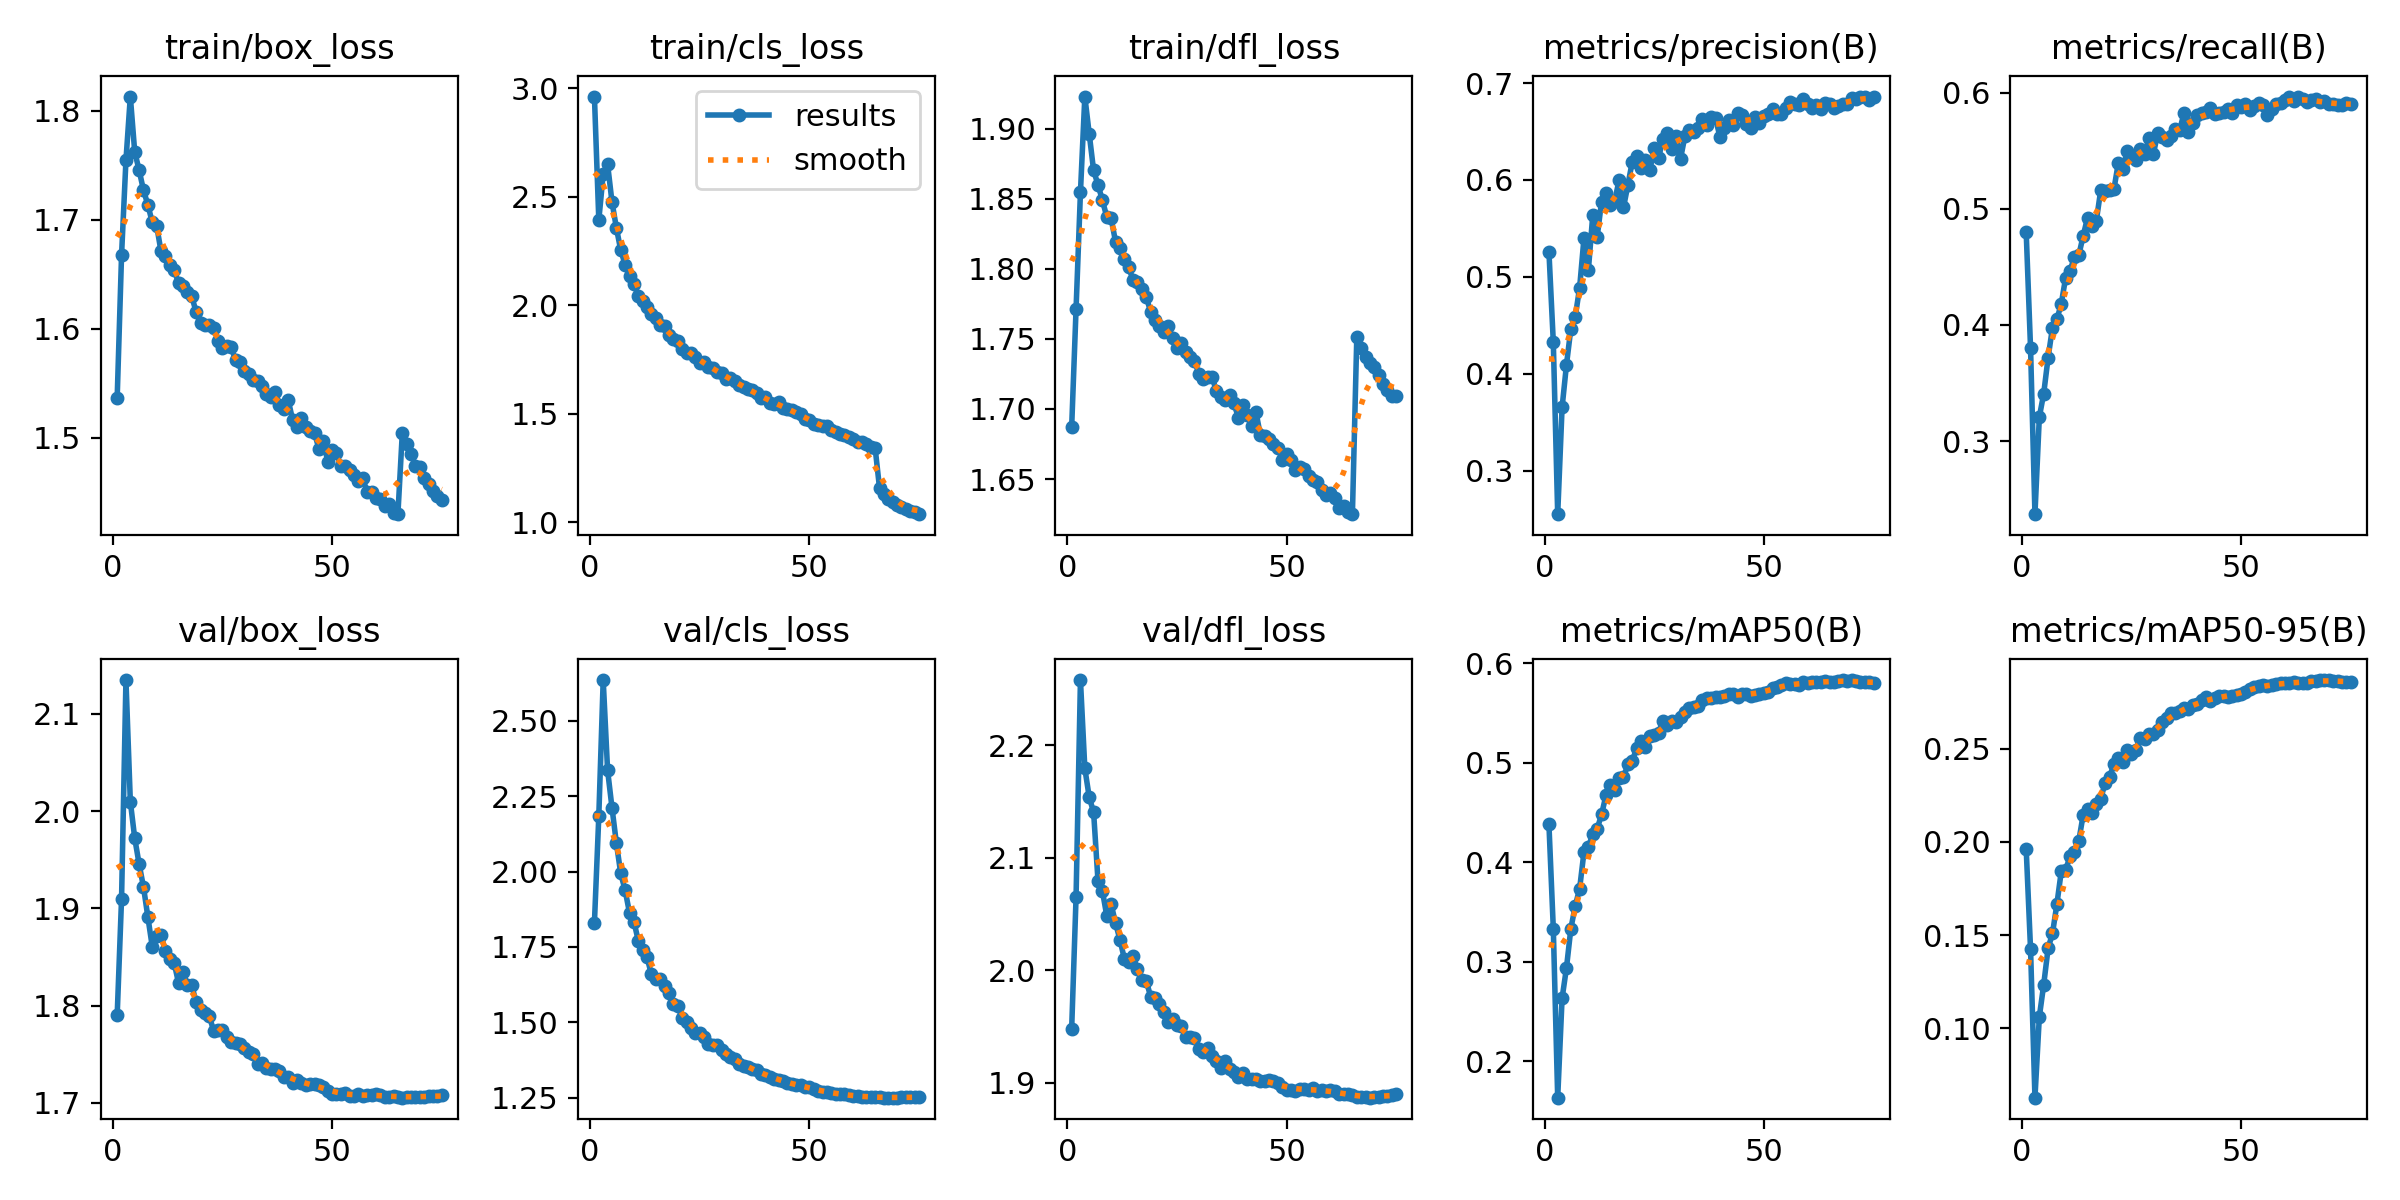

The data file committed next to this chart (first rows):
epoch, train/box_loss, train/cls_loss, train/dfl_loss, metrics/precision(B), metrics/recall(B), metrics/mAP50(B), metrics/mAP50-95(B), val/box_loss, val/cls_loss, val/dfl_loss, lr/pg0, lr/pg1, lr/pg2
1, 1.536, 2.961, 1.687, 0.5261, 0.4802, 0.4381, 0.1964, 1.79, 1.83, 1.948, 0.003329, 0.003329, 0.003329
2, 1.668, 2.392, 1.771, 0.4327, 0.3798, 0.3333, 0.1423, 1.91, 2.185, 2.065, 0.006575, 0.006575, 0.006575
3, 1.754, 2.603, 1.855, 0.2552, 0.2372, 0.1636, 0.06285, 2.135, 2.636, 2.258, 0.009732, 0.009732, 0.009732
4, 1.813, 2.649, 1.923, 0.3653, 0.3208, 0.2633, 0.1062, 2.01, 2.337, 2.18, 0.009604, 0.009604, 0.009604
5, 1.762, 2.476, 1.897, 0.4093, 0.341, 0.2939, 0.1235, 1.972, 2.212, 2.154, 0.009472, 0.009472, 0.009472
6, 1.746, 2.357, 1.87, 0.4466, 0.372, 0.3334, 0.143, 1.946, 2.095, 2.141, 0.00934, 0.00934, 0.00934
7, 1.727, 2.253, 1.86, 0.4588, 0.3978, 0.356, 0.1509, 1.922, 1.994, 2.079, 0.009208, 0.009208, 0.009208
8, 1.714, 2.187, 1.849, 0.4889, 0.405, 0.3735, 0.1666, 1.891, 1.938, 2.071, 0.009076, 0.009076, 0.009076
9, 1.698, 2.134, 1.837, 0.5405, 0.4182, 0.4106, 0.1842, 1.861, 1.863, 2.048, 0.008944, 0.008944, 0.008944
10, 1.694, 2.097, 1.836, 0.5073, 0.4408, 0.4153, 0.185, 1.872, 1.834, 2.059, 0.008812, 0.008812, 0.008812
11, 1.671, 2.042, 1.819, 0.5641, 0.4468, 0.4282, 0.1922, 1.872, 1.771, 2.042, 0.00868, 0.00868, 0.00868
12, 1.667, 2.02, 1.815, 0.5413, 0.4585, 0.4335, 0.1947, 1.856, 1.741, 2.027, 0.008548, 0.008548, 0.008548
13, 1.659, 1.993, 1.807, 0.5776, 0.4601, 0.4479, 0.2006, 1.848, 1.715, 2.01, 0.008416, 0.008416, 0.008416
14, 1.654, 1.958, 1.801, 0.5861, 0.4768, 0.4671, 0.2145, 1.844, 1.659, 2.007, 0.008284, 0.008284, 0.008284
15, 1.642, 1.94, 1.792, 0.5739, 0.4924, 0.4772, 0.2175, 1.823, 1.643, 2.012, 0.008152, 0.008152, 0.008152
16, 1.639, 1.911, 1.79, 0.5786, 0.4853, 0.4728, 0.2155, 1.835, 1.644, 2.001, 0.00802, 0.00802, 0.00802
17, 1.634, 1.902, 1.786, 0.5998, 0.4898, 0.4845, 0.2205, 1.821, 1.619, 1.992, 0.007888, 0.007888, 0.007888
18, 1.63, 1.864, 1.78, 0.5717, 0.516, 0.4851, 0.223, 1.821, 1.598, 1.991, 0.007756, 0.007756, 0.007756
19, 1.615, 1.845, 1.769, 0.5947, 0.5153, 0.4982, 0.2316, 1.804, 1.561, 1.976, 0.007624, 0.007624, 0.007624
20, 1.605, 1.834, 1.764, 0.6189, 0.516, 0.5018, 0.2349, 1.795, 1.555, 1.976, 0.007492, 0.007492, 0.007492
21, 1.603, 1.8, 1.759, 0.6252, 0.5167, 0.5144, 0.2415, 1.792, 1.514, 1.97, 0.00736, 0.00736, 0.00736
22, 1.603, 1.779, 1.755, 0.6125, 0.5394, 0.5216, 0.245, 1.789, 1.5, 1.963, 0.007228, 0.007228, 0.007228
23, 1.601, 1.779, 1.759, 0.6206, 0.5339, 0.5157, 0.243, 1.774, 1.48, 1.954, 0.007096, 0.007096, 0.007096
24, 1.589, 1.762, 1.751, 0.6101, 0.5494, 0.5272, 0.249, 1.775, 1.466, 1.956, 0.006964, 0.006964, 0.006964
25, 1.582, 1.734, 1.743, 0.6326, 0.5451, 0.5276, 0.2472, 1.775, 1.464, 1.951, 0.006832, 0.006832, 0.006832
26, 1.584, 1.737, 1.747, 0.6228, 0.5419, 0.53, 0.2495, 1.767, 1.452, 1.951, 0.0067, 0.0067, 0.0067
27, 1.583, 1.716, 1.741, 0.6421, 0.5516, 0.5423, 0.2554, 1.763, 1.427, 1.941, 0.006568, 0.006568, 0.006568
28, 1.571, 1.711, 1.737, 0.6489, 0.5469, 0.538, 0.2552, 1.762, 1.424, 1.941, 0.006436, 0.006436, 0.006436
29, 1.569, 1.694, 1.734, 0.6316, 0.5605, 0.5418, 0.2576, 1.761, 1.424, 1.94, 0.006304, 0.006304, 0.006304
30, 1.561, 1.687, 1.725, 0.6455, 0.5473, 0.5412, 0.258, 1.756, 1.407, 1.93, 0.006172, 0.006172, 0.006172
31, 1.558, 1.662, 1.721, 0.6218, 0.5649, 0.5463, 0.2601, 1.752, 1.394, 1.927, 0.00604, 0.00604, 0.00604
32, 1.553, 1.663, 1.722, 0.6452, 0.5614, 0.551, 0.2641, 1.751, 1.384, 1.931, 0.005908, 0.005908, 0.005908
33, 1.552, 1.651, 1.723, 0.6518, 0.5588, 0.5546, 0.2666, 1.74, 1.378, 1.924, 0.005776, 0.005776, 0.005776
34, 1.548, 1.63, 1.712, 0.6496, 0.5622, 0.5561, 0.2692, 1.741, 1.362, 1.919, 0.005644, 0.005644, 0.005644
35, 1.54, 1.623, 1.709, 0.6535, 0.5684, 0.5568, 0.269, 1.736, 1.353, 1.913, 0.005512, 0.005512, 0.005512
36, 1.537, 1.611, 1.706, 0.6632, 0.5678, 0.5631, 0.2701, 1.735, 1.351, 1.919, 0.00538, 0.00538, 0.00538
37, 1.542, 1.611, 1.71, 0.6564, 0.5825, 0.5651, 0.2719, 1.735, 1.345, 1.912, 0.005248, 0.005248, 0.005248
38, 1.53, 1.594, 1.704, 0.6652, 0.5663, 0.5651, 0.2712, 1.732, 1.34, 1.91, 0.005116, 0.005116, 0.005116
39, 1.526, 1.572, 1.694, 0.6635, 0.5735, 0.5654, 0.2736, 1.727, 1.329, 1.905, 0.004984, 0.004984, 0.004984
40, 1.534, 1.575, 1.702, 0.6441, 0.5808, 0.5656, 0.2741, 1.726, 1.326, 1.908, 0.004852, 0.004852, 0.004852
41, 1.516, 1.55, 1.696, 0.6533, 0.5825, 0.5672, 0.2761, 1.721, 1.319, 1.903, 0.00472, 0.00472, 0.00472
42, 1.51, 1.544, 1.688, 0.6619, 0.5829, 0.5694, 0.2775, 1.723, 1.312, 1.903, 0.004588, 0.004588, 0.004588
43, 1.518, 1.554, 1.698, 0.6568, 0.5864, 0.5689, 0.2754, 1.721, 1.309, 1.903, 0.004456, 0.004456, 0.004456
44, 1.51, 1.527, 1.682, 0.6691, 0.5817, 0.5656, 0.2769, 1.718, 1.304, 1.901, 0.004324, 0.004324, 0.004324
45, 1.506, 1.521, 1.68, 0.6672, 0.5823, 0.5693, 0.2783, 1.719, 1.299, 1.901, 0.004192, 0.004192, 0.004192
46, 1.504, 1.516, 1.679, 0.6576, 0.5836, 0.5693, 0.2784, 1.72, 1.294, 1.902, 0.00406, 0.00406, 0.00406
47, 1.49, 1.509, 1.675, 0.6537, 0.5855, 0.5672, 0.2774, 1.719, 1.291, 1.901, 0.003928, 0.003928, 0.003928
48, 1.497, 1.5, 1.672, 0.6654, 0.582, 0.5684, 0.2784, 1.716, 1.292, 1.9, 0.003796, 0.003796, 0.003796
49, 1.478, 1.476, 1.664, 0.6587, 0.5896, 0.5687, 0.2787, 1.712, 1.287, 1.896, 0.003664, 0.003664, 0.003664
50, 1.488, 1.472, 1.668, 0.6659, 0.5878, 0.5698, 0.2791, 1.709, 1.285, 1.893, 0.003532, 0.003532, 0.003532
51, 1.486, 1.454, 1.663, 0.6676, 0.5904, 0.5708, 0.2802, 1.71, 1.278, 1.894, 0.0034, 0.0034, 0.0034
52, 1.474, 1.446, 1.656, 0.6731, 0.5848, 0.5747, 0.2822, 1.709, 1.272, 1.893, 0.003268, 0.003268, 0.003268
53, 1.474, 1.444, 1.659, 0.6683, 0.5882, 0.5759, 0.2831, 1.71, 1.269, 1.895, 0.003136, 0.003136, 0.003136
54, 1.47, 1.442, 1.657, 0.6685, 0.5907, 0.5775, 0.2837, 1.708, 1.267, 1.894, 0.003004, 0.003004, 0.003004
55, 1.466, 1.427, 1.652, 0.6742, 0.5896, 0.5796, 0.2839, 1.707, 1.266, 1.893, 0.002872, 0.002872, 0.002872
56, 1.46, 1.417, 1.649, 0.6808, 0.5809, 0.5785, 0.2836, 1.709, 1.262, 1.895, 0.00274, 0.00274, 0.00274
57, 1.463, 1.405, 1.648, 0.6782, 0.5859, 0.579, 0.2839, 1.707, 1.262, 1.893, 0.002608, 0.002608, 0.002608
58, 1.45, 1.401, 1.642, 0.6774, 0.5905, 0.578, 0.2845, 1.708, 1.261, 1.893, 0.002476, 0.002476, 0.002476
59, 1.45, 1.394, 1.639, 0.6831, 0.591, 0.5805, 0.2854, 1.708, 1.257, 1.893, 0.002344, 0.002344, 0.002344
60, 1.445, 1.384, 1.64, 0.6779, 0.5938, 0.5799, 0.2851, 1.709, 1.256, 1.894, 0.002212, 0.002212, 0.002212
... 15 more rows
